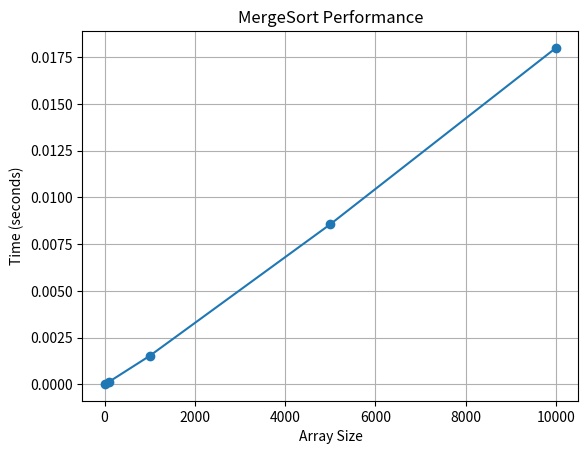

Generate this figure with matplotlib:
import matplotlib.pyplot as plt
import time
import random

def merge(arr, l, m, r):
    n1 = m - l + 1
    n2 = r - m

    L = [0] * (n1)
    R = [0] * (n2)

    for i in range(0, n1):
        L[i] = arr[l + i]

    for j in range(0, n2):
        R[j] = arr[m + 1 + j]

    i = 0
    j = 0   
    k = l     
    while i < n1 and j < n2:
        if L[i] <= R[j]:
            arr[k] = L[i]
            i += 1
        else:
            arr[k] = R[j]
            j += 1
        k += 1

    while i < n1:
        arr[k] = L[i]
        i += 1
        k += 1

    while j < n2:
        arr[k] = R[j]
        j += 1
        k += 1

def mergeSort(arr, l, r):
    if l < r:
        m = l+(r-l)//2
        mergeSort(arr, l, m)
        mergeSort(arr, m+1, r)
        merge(arr, l, m, r)

def measure_time(arr):
    start_time = time.time()
    mergeSort(arr, 0, len(arr) - 1)
    end_time = time.time()
    return end_time - start_time

array_sizes = [10, 100, 1000, 5000, 10000]
sorting_times = []
for size in array_sizes:
    data = [random.randint(-1000, 1000) for _ in range(size)]
    sorting_time = measure_time(data)
    sorting_times.append(sorting_time)

plt.plot(array_sizes, sorting_times, marker='o')
plt.title('MergeSort Performance')
plt.xlabel('Array Size')
plt.ylabel('Time (seconds)')
plt.grid(True)
plt.show()
